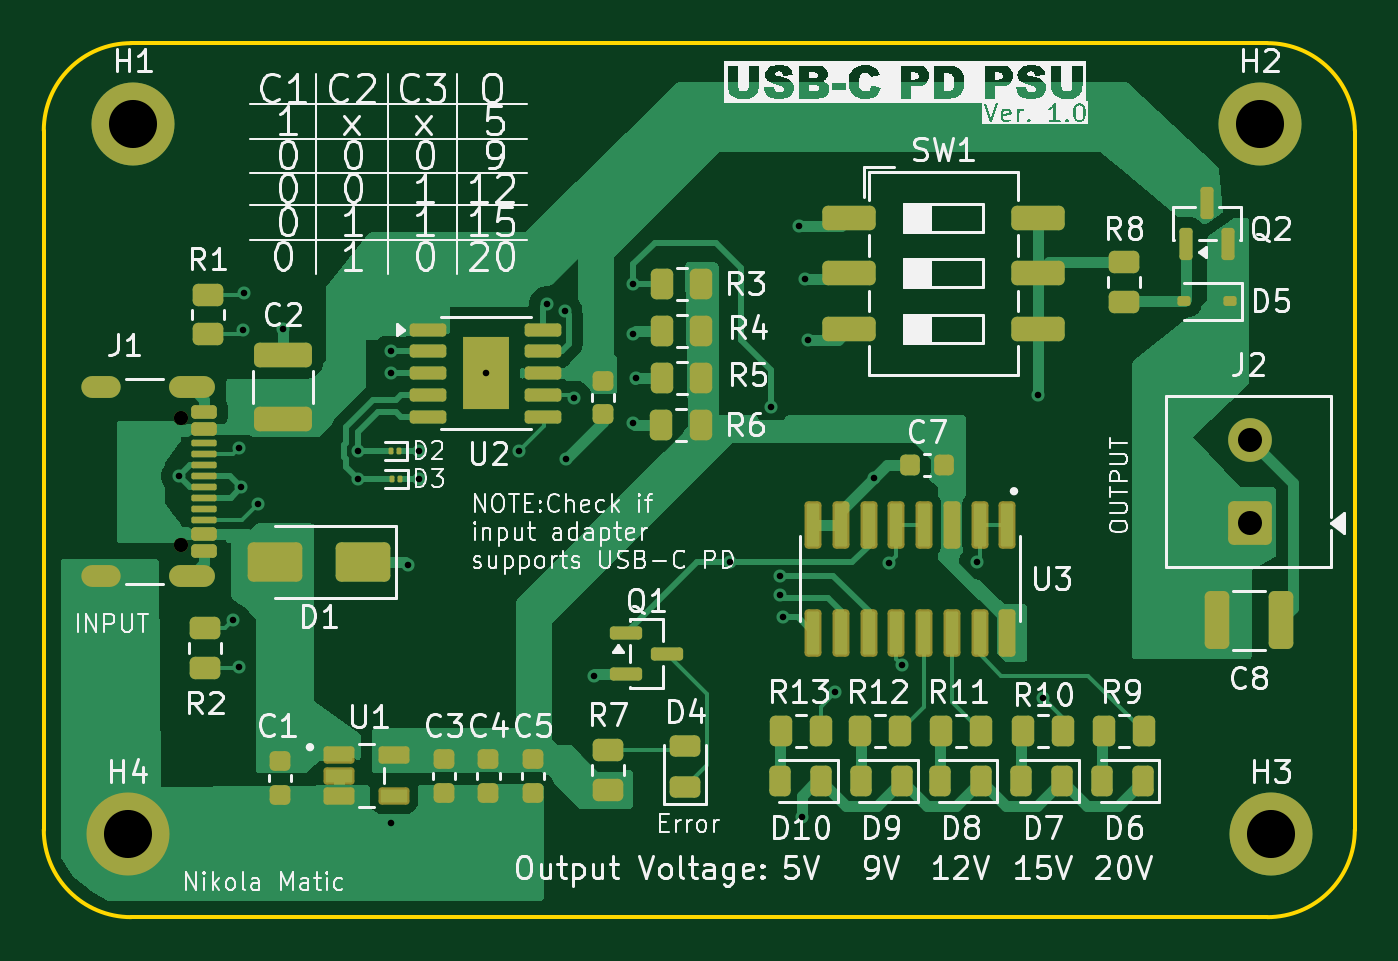
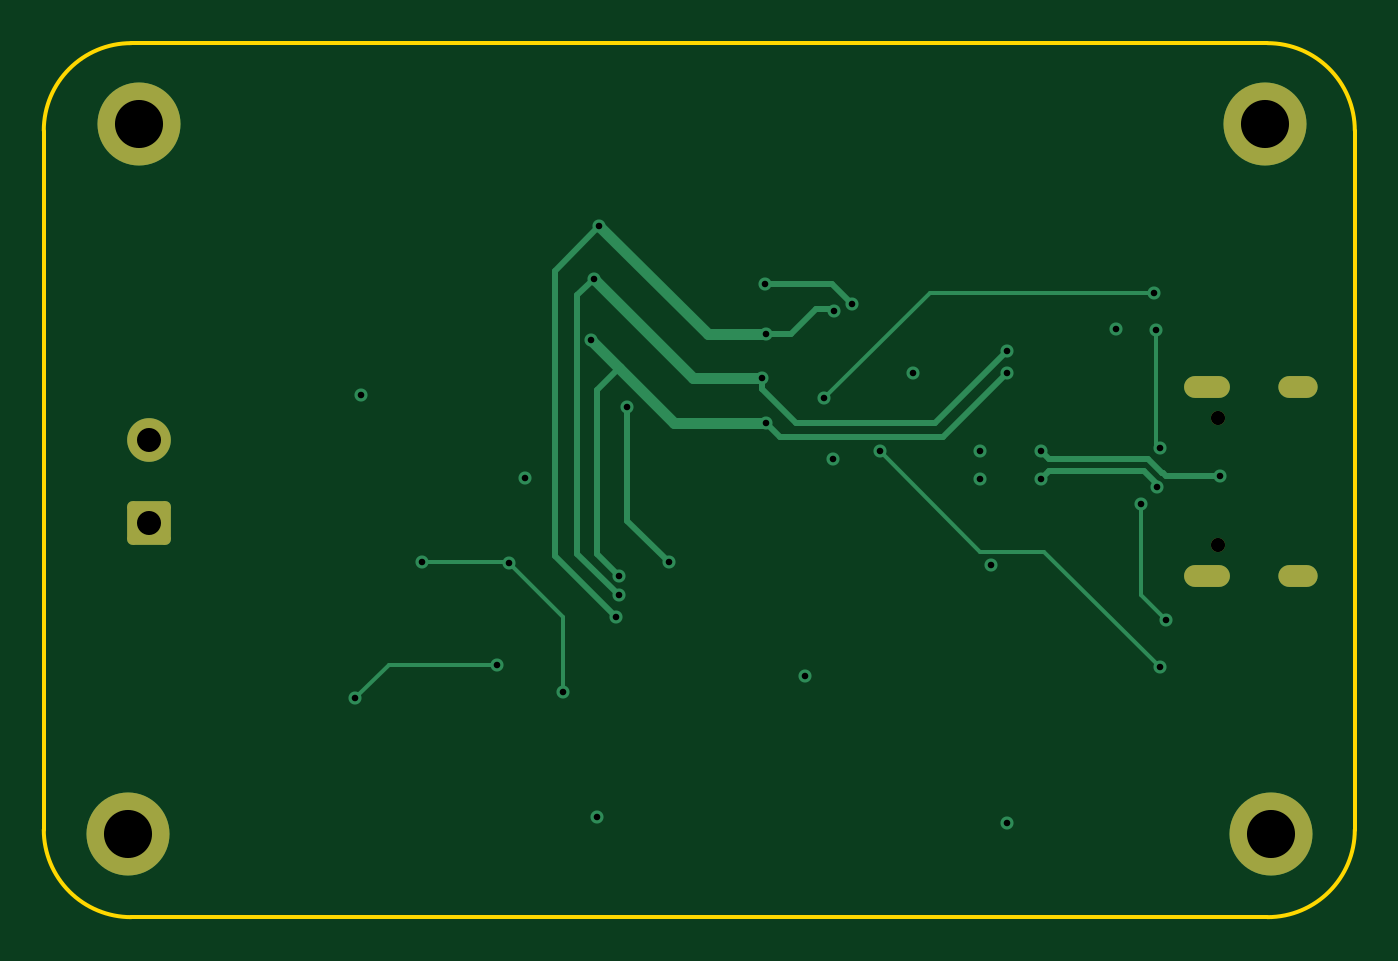
Circuit board: 13 layer files. Board 60.0 x 40.0 mm.
- bottom_copper: usb-c-pd-supply-B_Cu.gbr (6881 bytes)
- bottom_mask: usb-c-pd-supply-B_Mask.gbr (1826 bytes)
- paste: usb-c-pd-supply-B_Paste.gbr (460 bytes)
- bottom_silk: usb-c-pd-supply-B_Silkscreen.gbr (461 bytes)
- outline: usb-c-pd-supply-Edge_Cuts.gbr (840 bytes)
- top_copper: usb-c-pd-supply-F_Cu.gbr (58406 bytes)
- top_mask: usb-c-pd-supply-F_Mask.gbr (7892 bytes)
- paste: usb-c-pd-supply-F_Paste.gbr (7341 bytes)
- top_silk: usb-c-pd-supply-F_Silkscreen.gbr (143598 bytes)
- inner_copper: usb-c-pd-supply-In1_Cu.gbr (69074 bytes)
- inner_copper: usb-c-pd-supply-In2_Cu.gbr (69074 bytes)
- drill: usb-c-pd-supply-NPTH.drl (362 bytes)
- drill: usb-c-pd-supply-PTH.drl (1558 bytes)

=== bottom_copper: usb-c-pd-supply-B_Cu.gbr (6881 bytes, source omitted) ===
=== bottom_mask: usb-c-pd-supply-B_Mask.gbr (1826 bytes, source withheld) ===
=== paste: usb-c-pd-supply-B_Paste.gbr ===
%TF.GenerationSoftware,KiCad,Pcbnew,10.0.6*%
%TF.CreationDate,2026-09-29T18:21:09+02:00*%
%TF.ProjectId,usb-c-pd-supply,7573622d-632d-4706-942d-737570706c79,rev?*%
%TF.SameCoordinates,Original*%
%TF.FileFunction,Paste,Bot*%
%TF.FilePolarity,Positive*%
%FSLAX46Y46*%
G04 Gerber Fmt 4.6, Leading zero omitted, Abs format (unit mm)*
G04 Created by KiCad (PCBNEW 10.0.6) date 2026-09-29 18:21:09*
%MOMM*%
%LPD*%
G01*
G04 APERTURE LIST*
G04 APERTURE END LIST*
M02*

=== bottom_silk: usb-c-pd-supply-B_Silkscreen.gbr ===
%TF.GenerationSoftware,KiCad,Pcbnew,10.0.6*%
%TF.CreationDate,2026-09-29T18:21:09+02:00*%
%TF.ProjectId,usb-c-pd-supply,7573622d-632d-4706-942d-737570706c79,rev?*%
%TF.SameCoordinates,Original*%
%TF.FileFunction,Legend,Bot*%
%TF.FilePolarity,Positive*%
%FSLAX46Y46*%
G04 Gerber Fmt 4.6, Leading zero omitted, Abs format (unit mm)*
G04 Created by KiCad (PCBNEW 10.0.6) date 2026-09-29 18:21:09*
%MOMM*%
%LPD*%
G01*
G04 APERTURE LIST*
G04 APERTURE END LIST*
M02*

=== outline: usb-c-pd-supply-Edge_Cuts.gbr ===
%TF.GenerationSoftware,KiCad,Pcbnew,10.0.6*%
%TF.CreationDate,2026-09-29T18:21:09+02:00*%
%TF.ProjectId,usb-c-pd-supply,7573622d-632d-4706-942d-737570706c79,rev?*%
%TF.SameCoordinates,Original*%
%TF.FileFunction,Profile,NP*%
%FSLAX46Y46*%
G04 Gerber Fmt 4.6, Leading zero omitted, Abs format (unit mm)*
G04 Created by KiCad (PCBNEW 10.0.6) date 2026-09-29 18:21:09*
%MOMM*%
%LPD*%
G01*
G04 APERTURE LIST*
%TA.AperFunction,Profile*%
%ADD10C,0.200000*%
%TD*%
G04 APERTURE END LIST*
D10*
X69822000Y-94048000D02*
X69822000Y-94048000D01*
G75*
G02*
X73822000Y-90048000I4000000J0D01*
G01*
X125822000Y-90048000D01*
G75*
G02*
X129822000Y-94048000I0J-4000000D01*
G01*
X129822000Y-126048000D01*
G75*
G02*
X125822000Y-130048000I-4000000J0D01*
G01*
X73822000Y-130048000D01*
G75*
G02*
X69822000Y-126048000I0J4000000D01*
G01*
X69822000Y-94048000D01*
M02*

=== top_copper: usb-c-pd-supply-F_Cu.gbr (58406 bytes, source omitted) ===
=== top_mask: usb-c-pd-supply-F_Mask.gbr (7892 bytes, source omitted) ===
=== paste: usb-c-pd-supply-F_Paste.gbr (7341 bytes, source omitted) ===
=== top_silk: usb-c-pd-supply-F_Silkscreen.gbr (143598 bytes, source omitted) ===
=== inner_copper: usb-c-pd-supply-In1_Cu.gbr (69074 bytes, source omitted) ===
=== inner_copper: usb-c-pd-supply-In2_Cu.gbr (69074 bytes, source omitted) ===
=== drill: usb-c-pd-supply-NPTH.drl ===
M48
; DRILL file KiCad 10.0.6 date 2026-09-29T18:21:18
; FORMAT={-:-/ absolute / metric / decimal}
; #@! TF.CreationDate,2026-09-29T18:21:18+02:00
; #@! TF.GenerationSoftware,Kicad,Pcbnew,10.0.6
; #@! TF.FileFunction,NonPlated,1,4,NPTH
FMAT,2
METRIC
; #@! TA.AperFunction,NonPlated,NPTH,ComponentDrill
T1C0.650
%
G90
G05
T1
X76.102Y-107.219
X76.102Y-112.999
M30

=== drill: usb-c-pd-supply-PTH.drl ===
M48
; DRILL file KiCad 10.0.6 date 2026-09-29T18:21:18
; FORMAT={-:-/ absolute / metric / decimal}
; #@! TF.CreationDate,2026-09-29T18:21:18+02:00
; #@! TF.GenerationSoftware,Kicad,Pcbnew,10.0.6
; #@! TF.FileFunction,Plated,1,4,PTH
FMAT,2
METRIC
; #@! TA.AperFunction,Plated,PTH,ViaDrill
T1C0.300
; #@! TA.AperFunction,Plated,PTH,ComponentDrill
T2C0.600
; #@! TA.AperFunction,Plated,PTH,ComponentDrill
T3C1.100
; #@! TA.AperFunction,Plated,PTH,ComponentDrill
T4C2.200
%
G90
G05
T1
X76.006Y-109.859
X78.486Y-116.459
X78.74Y-108.585
X78.74Y-118.618
X78.867Y-110.363
X78.93Y-103.188
X78.994Y-101.473
X79.629Y-111.125
X80.772Y-103.124
X84.201Y-108.712
X84.201Y-109.982
X85.725Y-104.14
X85.725Y-105.156
X85.725Y-125.73
X86.487Y-113.919
X86.995Y-108.712
X86.995Y-109.982
X90.043Y-105.156
X91.567Y-108.712
X92.837Y-101.981
X93.662Y-102.298
X93.726Y-109.093
X94.107Y-106.299
X94.996Y-118.999
X96.774Y-103.378
X96.774Y-107.442
X96.806Y-101.06
X96.933Y-105.378
X101.219Y-113.8
X103.124Y-106.68
X103.505Y-114.427
X103.505Y-115.316
X103.632Y-116.332
X104.394Y-98.425
X104.521Y-125.476
X104.648Y-100.838
X104.775Y-103.632
X106.045Y-119.761
X107.808Y-109.967
X108.521Y-113.855
X109.093Y-118.491
X112.522Y-113.792
X115.316Y-106.172
X115.57Y-120.015
T3
X125.012Y-108.204
X125.012Y-112.014
T4
X73.66Y-126.238
X73.914Y-93.726
X125.476Y-93.726
X125.984Y-126.238
T2
G00X72.822Y-105.789
M15
G01X72.022Y-105.789
M16
G05
G00X72.822Y-114.429
M15
G01X72.022Y-114.429
M16
G05
G00X77.152Y-105.789
M15
G01X76.052Y-105.789
M16
G05
G00X77.152Y-114.429
M15
G01X76.052Y-114.429
M16
G05
M30
